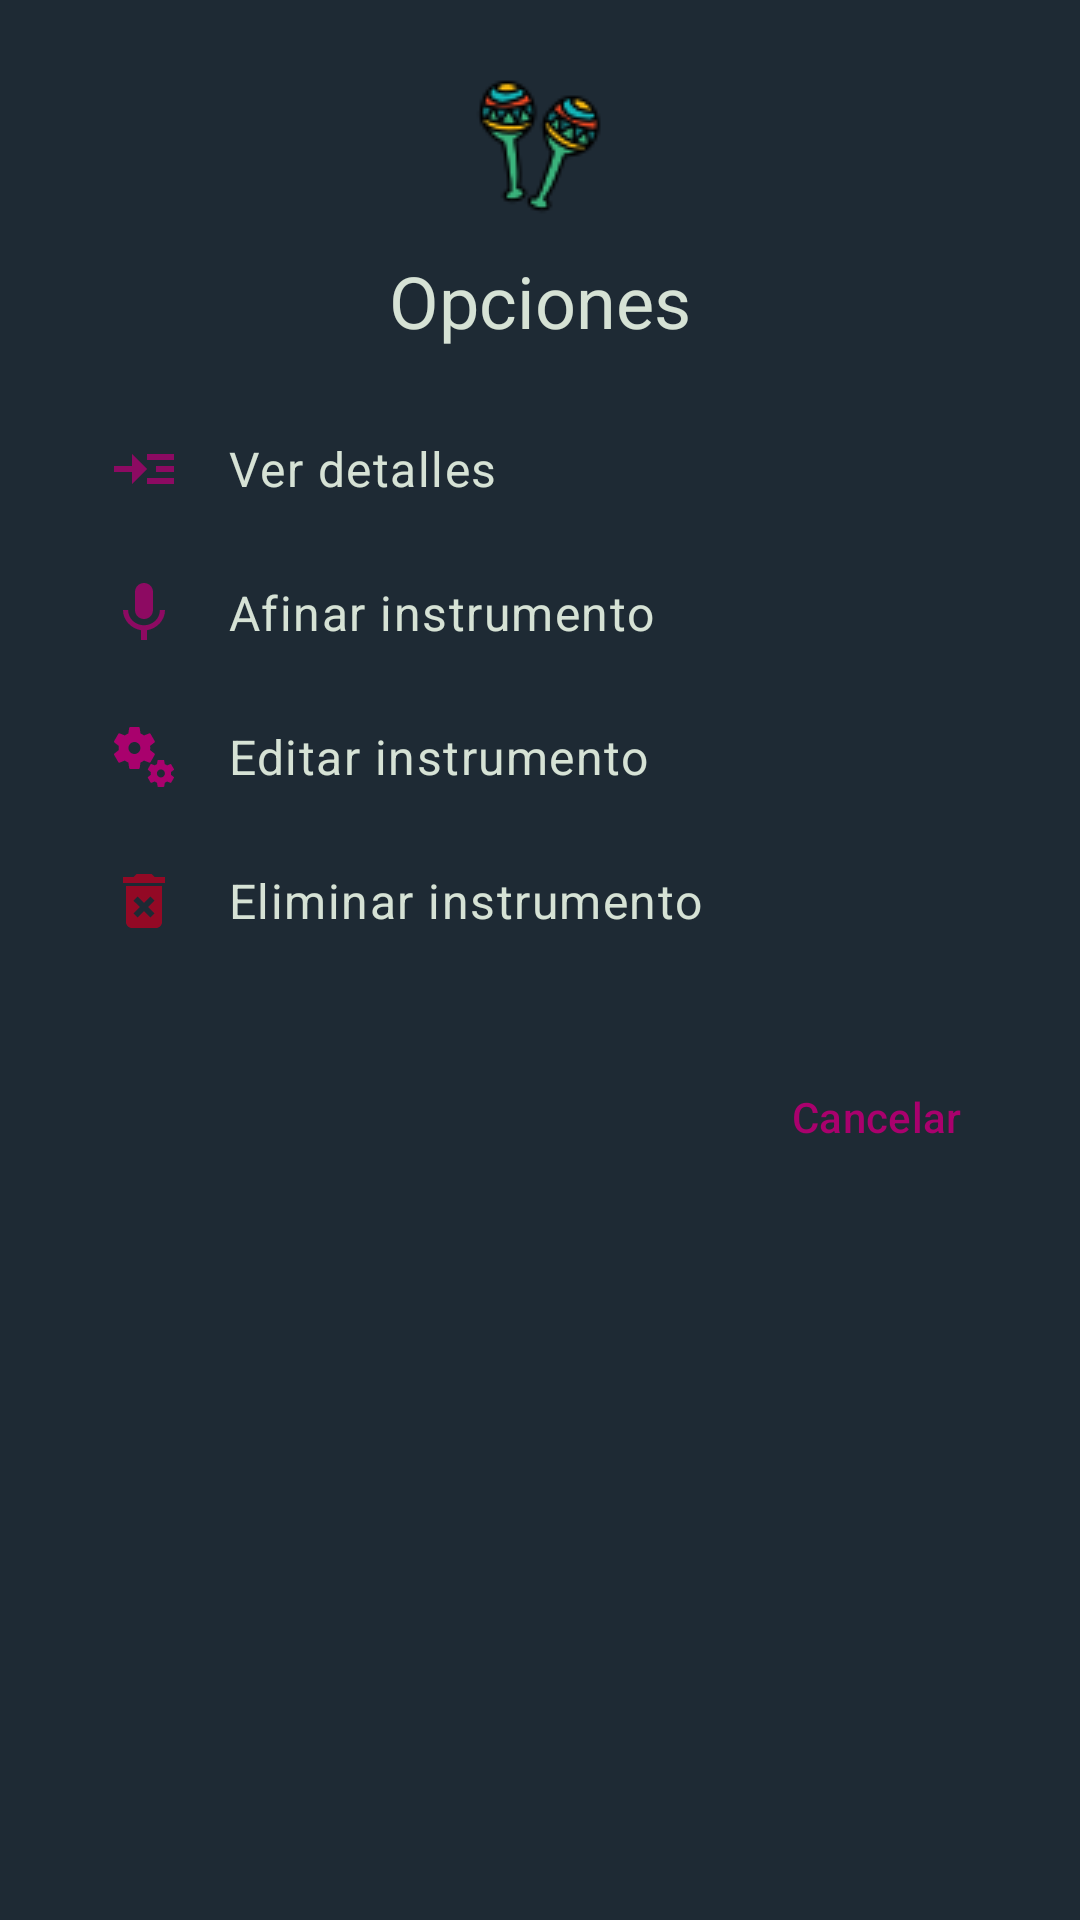

Write the Android layout XML for this screen, with the resource values it uses.
<!-- AndroidManifest.xml: application theme BatukAfinaTheme -->
<!-- res/layout/dialog_instruments_options.xml -->
<?xml version="1.0" encoding="utf-8"?>
<LinearLayout xmlns:android="http://schemas.android.com/apk/res/android"
    xmlns:app="http://schemas.android.com/apk/res-auto"
    android:layout_width="match_parent"
    android:layout_height="wrap_content"
    android:background="?attr/colorSurface"
    android:orientation="vertical"
    android:padding="24dp">

    <ImageView
        android:id="@+id/dialogInstrumentOptionsIcon"
        android:layout_width="48dp"
        android:layout_height="48dp"
        android:layout_gravity="center_horizontal"
        android:layout_marginBottom="12dp"
        app:srcCompat="@drawable/ic_maracas_icons8"/>

    <TextView
        android:id="@+id/dialogInstrumentOptionsTitle"
        style="?attr/textAppearanceHeadlineSmall"
        android:layout_width="match_parent"
        android:layout_height="wrap_content"
        android:layout_marginBottom="16dp"
        android:gravity="center_horizontal"
        android:text="Opciones"
        android:textColor="?attr/colorOnSurface" />

    <com.google.android.material.textview.MaterialTextView
        android:id="@+id/optionDetails"
        style="?attr/textAppearanceBodyLarge"
        android:layout_width="match_parent"
        android:layout_height="wrap_content"
        android:background="?attr/selectableItemBackground"
        android:drawableStart="@drawable/ic_mini_details"
        android:drawablePadding="16dp"
        android:gravity="center_vertical"
        android:padding="12dp"
        android:text="Ver detalles"
        android:textColor="?attr/colorOnSurface"
        android:visibility="visible" />

    <com.google.android.material.textview.MaterialTextView
        android:id="@+id/optionTune"
        style="?attr/textAppearanceBodyLarge"
        android:layout_width="match_parent"
        android:layout_height="wrap_content"
        android:background="?attr/selectableItemBackground"
        android:drawableStart="@drawable/ic_microphone"
        android:drawableTint="@color/md_theme_primary"
        android:drawablePadding="16dp"
        android:gravity="center_vertical"
        android:padding="12dp"
        android:text="Afinar instrumento"
        android:textColor="?attr/colorOnSurface"
        android:visibility="visible" />

    <com.google.android.material.textview.MaterialTextView
        android:id="@+id/optionModify"
        style="?attr/textAppearanceBodyLarge"
        android:layout_width="match_parent"
        android:layout_height="wrap_content"
        android:background="?attr/selectableItemBackground"
        android:drawableStart="@drawable/ic_placeholder"
        android:drawableTint="@color/md_theme_primary"
        android:drawablePadding="16dp"
        android:gravity="center_vertical"
        android:padding="12dp"
        android:text="Editar instrumento"
        android:textColor="?attr/colorOnSurface"
        android:visibility="visible" />

    <com.google.android.material.textview.MaterialTextView
        android:id="@+id/optionDelete"
        style="?attr/textAppearanceBodyLarge"
        android:layout_width="match_parent"
        android:layout_height="wrap_content"
        android:background="?attr/selectableItemBackground"
        android:drawableStart="@drawable/ic_delete_forever"
        android:drawablePadding="16dp"
        android:gravity="center_vertical"
        android:padding="12dp"
        android:text="Eliminar instrumento"
        android:textColor="?attr/colorOnSurface"
        android:visibility="visible" />

    <com.google.android.material.button.MaterialButton
        android:id="@+id/buttonDialogOptionsCancel"
        style="@style/Widget.Material3.Button.TextButton"
        android:layout_width="wrap_content"
        android:layout_height="wrap_content"
        android:layout_gravity="end"
        android:layout_marginTop="24dp"
        android:text="Cancelar" />
</LinearLayout>
<!-- resources referenced by this layout -->
<resources>
  <color name="md_theme_primary">@color/batuk_accent_magenta</color>
  <!-- drawable ic_delete_forever (drawable) -->
  <vector xmlns:android="http://schemas.android.com/apk/res/android" android:alpha="0.8" android:height="24dp" android:tint="#B00020" android:viewportHeight="24" android:viewportWidth="24" android:width="24dp">
        
      <path android:fillColor="@android:color/white" android:pathData="M6,19c0,1.1 0.9,2 2,2h8c1.1,0 2,-0.9 2,-2L18,7L6,7v12zM8.46,11.88l1.41,-1.41L12,12.59l2.12,-2.12 1.41,1.41L13.41,14l2.12,2.12 -1.41,1.41L12,15.41l-2.12,2.12 -1.41,-1.41L10.59,14l-2.13,-2.12zM15.5,4l-1,-1h-5l-1,1L5,4v2h14L19,4z"/>
      
  </vector>
  <!-- drawable ic_microphone (drawable) -->
  <vector xmlns:android="http://schemas.android.com/apk/res/android" android:alpha="0.8" android:height="24dp" android:tint="#C5C1C3" android:viewportHeight="24" android:viewportWidth="24" android:width="24dp">
        
      <path android:fillColor="@android:color/white" android:pathData="M12,14c1.66,0 2.99,-1.34 2.99,-3L15,5c0,-1.66 -1.34,-3 -3,-3S9,3.34 9,5v6c0,1.66 1.34,3 3,3zM17.3,11c0,3 -2.54,5.1 -5.3,5.1S6.7,14 6.7,11L5,11c0,3.41 2.72,6.23 6,6.72L11,21h2v-3.28c3.28,-0.48 6,-3.3 6,-6.72h-1.7z"/>
      
  </vector>
  <!-- drawable ic_mini_details (drawable) -->
  <vector xmlns:android="http://schemas.android.com/apk/res/android" android:alpha="0.8" android:autoMirrored="true" android:height="24dp" android:tint="#A8016C" android:viewportHeight="24" android:viewportWidth="24" android:width="24dp">
        
      <path android:fillColor="@android:color/white" android:pathData="M13,7h9v2h-9z"/>
        
      <path android:fillColor="@android:color/white" android:pathData="M13,15h9v2h-9z"/>
        
      <path android:fillColor="@android:color/white" android:pathData="M16,11h6v2h-6z"/>
        
      <path android:fillColor="@android:color/white" android:pathData="M13,12l-5,-5l0,4l-6,0l0,2l6,0l0,4z"/>
      
  </vector>
  <color name="batuk_accent_magenta">#a9016d</color>
  <color name="md_theme_onPrimary">@color/batuk_white</color>
  <color name="md_theme_primaryContainer">@color/batuk_surface_variant_dark</color>
  <color name="md_theme_onPrimaryContainer">@color/batuk_white</color>
  <color name="md_theme_secondary">@color/batuk_accent_magenta</color>
  <color name="md_theme_onSecondary">@color/batuk_on_dark_primary_text</color>
  <color name="md_theme_secondaryContainer">@color/batuk_surface_variant_dark</color>
  <color name="md_theme_onSecondaryContainer">@color/batuk_on_dark_primary_text</color>
  <color name="md_theme_tertiary">@color/batuk_accent_magenta</color>
  <color name="md_theme_onTertiary">@color/batuk_on_dark_primary_text</color>
  <color name="md_theme_error">@color/batuk_default_error</color>
  <color name="md_theme_onError">@color/batuk_white</color>
  <color name="md_theme_background">@color/batuk_background</color>
  <color name="md_theme_onBackground">@color/batuk_on_dark_primary_text</color>
  <color name="md_theme_surface">@color/batuk_surface_dark</color>
  <color name="md_theme_onSurface">@color/batuk_on_dark_primary_text</color>
  <color name="md_theme_surfaceVariant">@color/batuk_surface_variant_dark</color>
  <color name="md_theme_onSurfaceVariant">@color/batuk_on_dark_secondary_text</color>
  <color name="md_theme_outline">@color/batuk_on_dark_primary_text</color>
  <color name="batuk_white">#FFFFFFFF</color>
  <color name="batuk_surface_variant_dark">#4c5b67</color>
  <color name="batuk_on_dark_primary_text">#d6e2d5</color>
  <color name="batuk_default_error">#B00020</color>
  <color name="batuk_background">#161927</color>
  <color name="batuk_surface_dark">#1e2a34</color>
  <color name="batuk_on_dark_secondary_text">#8fa8a2</color>
</resources>
